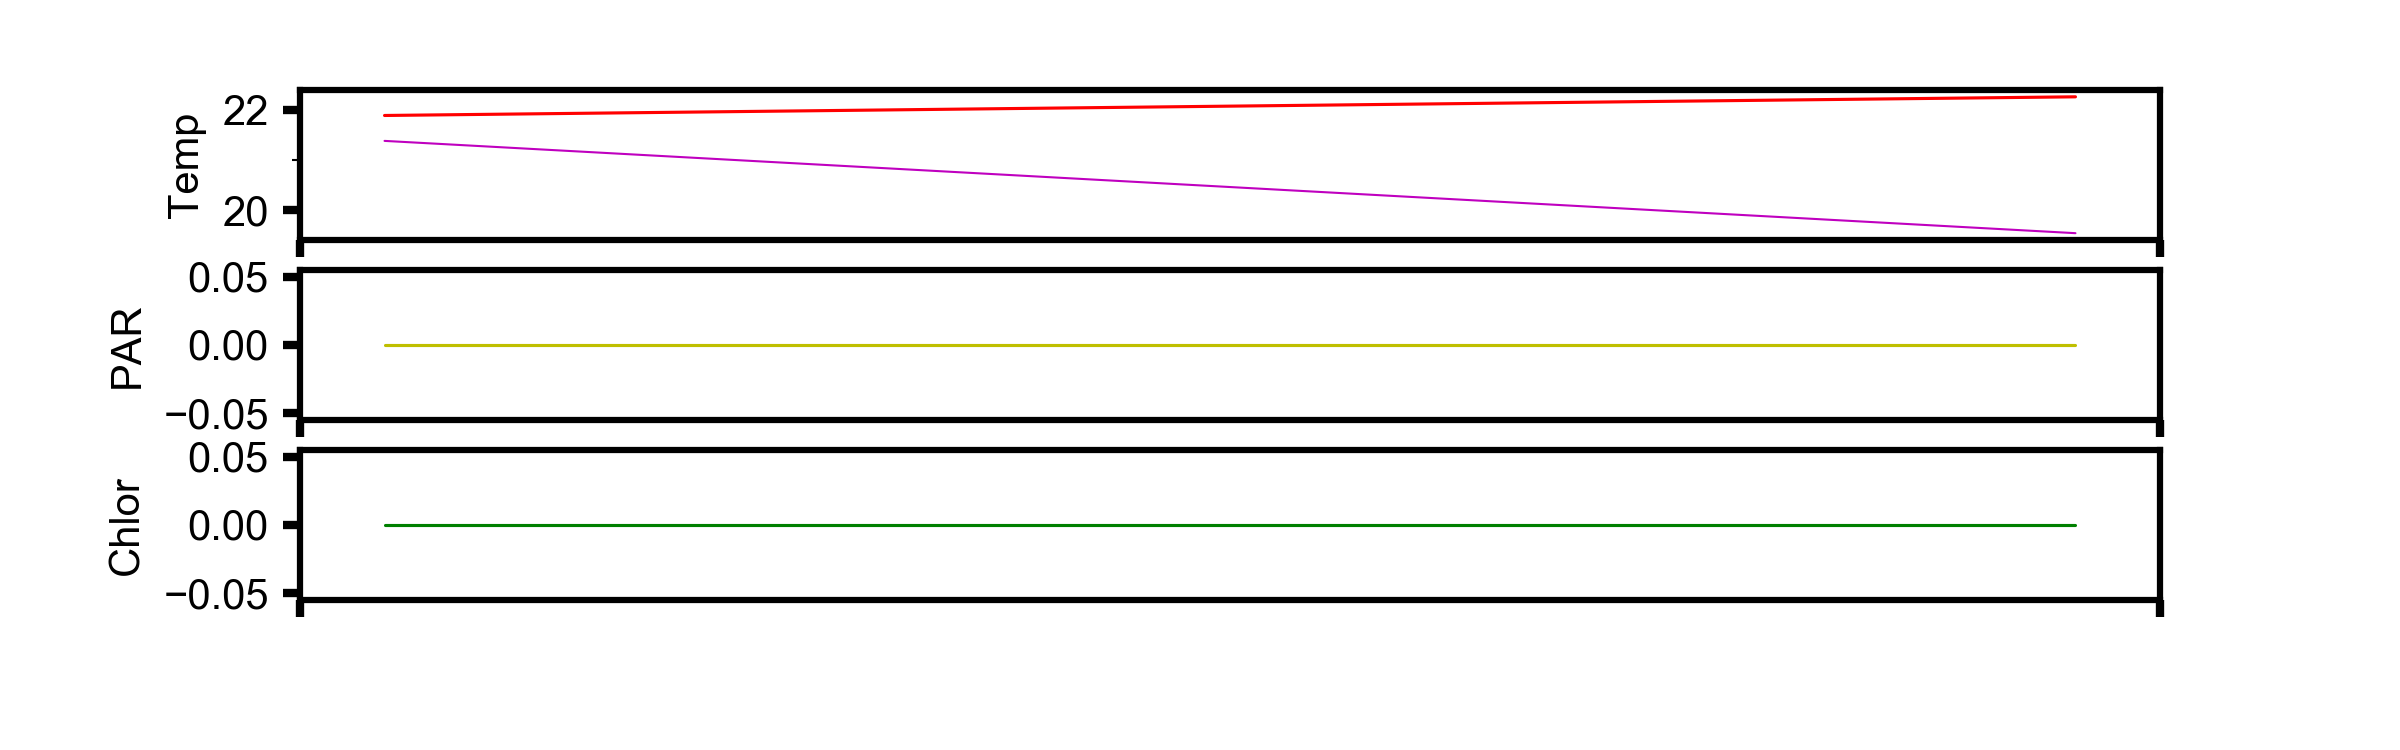

The table this chart was drawn from, first rows:
, time, pressure, topside_temp, topside_temp_ADC, underside_temp, underside_temp_ADC, temp_ref, par, fluor, tilt, datetime, id, dep_lat, dep_lon
0, 0, 0.02808, 21.9, 9745, 21.39, 9894, 8507, 0, 0, 7, 6/20/2019 0:00, 3.00434E+14, 47.68, 122.3
1, 3600, 0.02747, 22.27, 9583, 19.54, 10765, 8508, 0, 0, 7, 6/20/2019 1:00, 3.00434E+14, 47.68, 122.3
